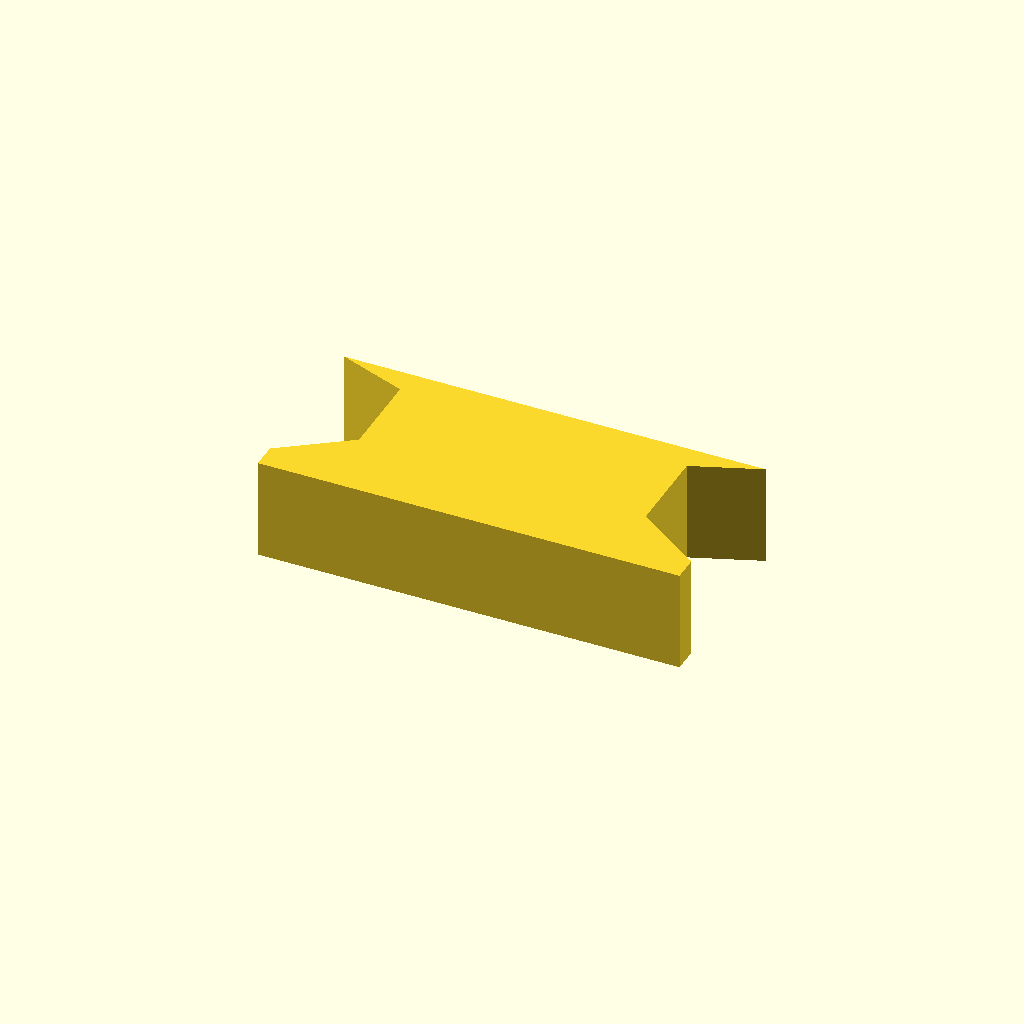
Cell 1 — every parameter at its default value.
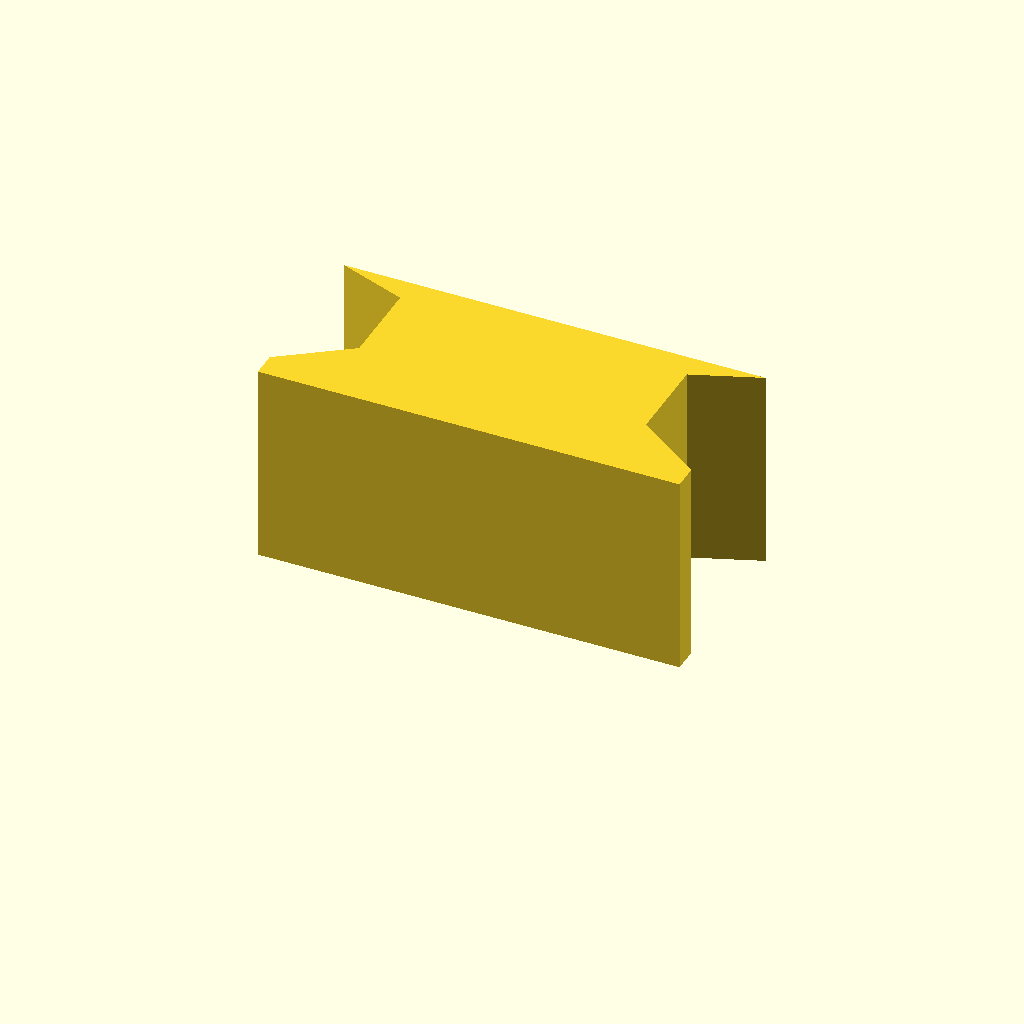
Cell 2 — profile_height set to 24, the other parameters unchanged.
One fixed orthographic camera (rotation 55°, 0°, 25°; colour scheme Cornfield) for every cell.
OpenSCAD source file optional_data/data/sketch1/keybars/part_0026.scad:
$fn = 32;

// ----------------------------------------------------------------------
// Key bar: dovetail key, 12 mm thick
// ----------------------------------------------------------------------

// --- parameters (mm) ---
profile_height = 12;      // extrusion height
profile_points = 10;      // points of the closed outline

profile = [[0, 0], [50, 0], [50, 3], [42, 8.6], [42, 19], [50, 22], [0, 22], [8, 19], [8, 8.6], [0, 3]];  // single closed polygon, 10 points, counter clockwise

// --- the one profile operation ---
linear_extrude(height = profile_height) polygon(points = profile);
Customizer parameters (derived from the source; name, type, default, range or options):
profile_height: number, default 12
profile_points: number, default 10
